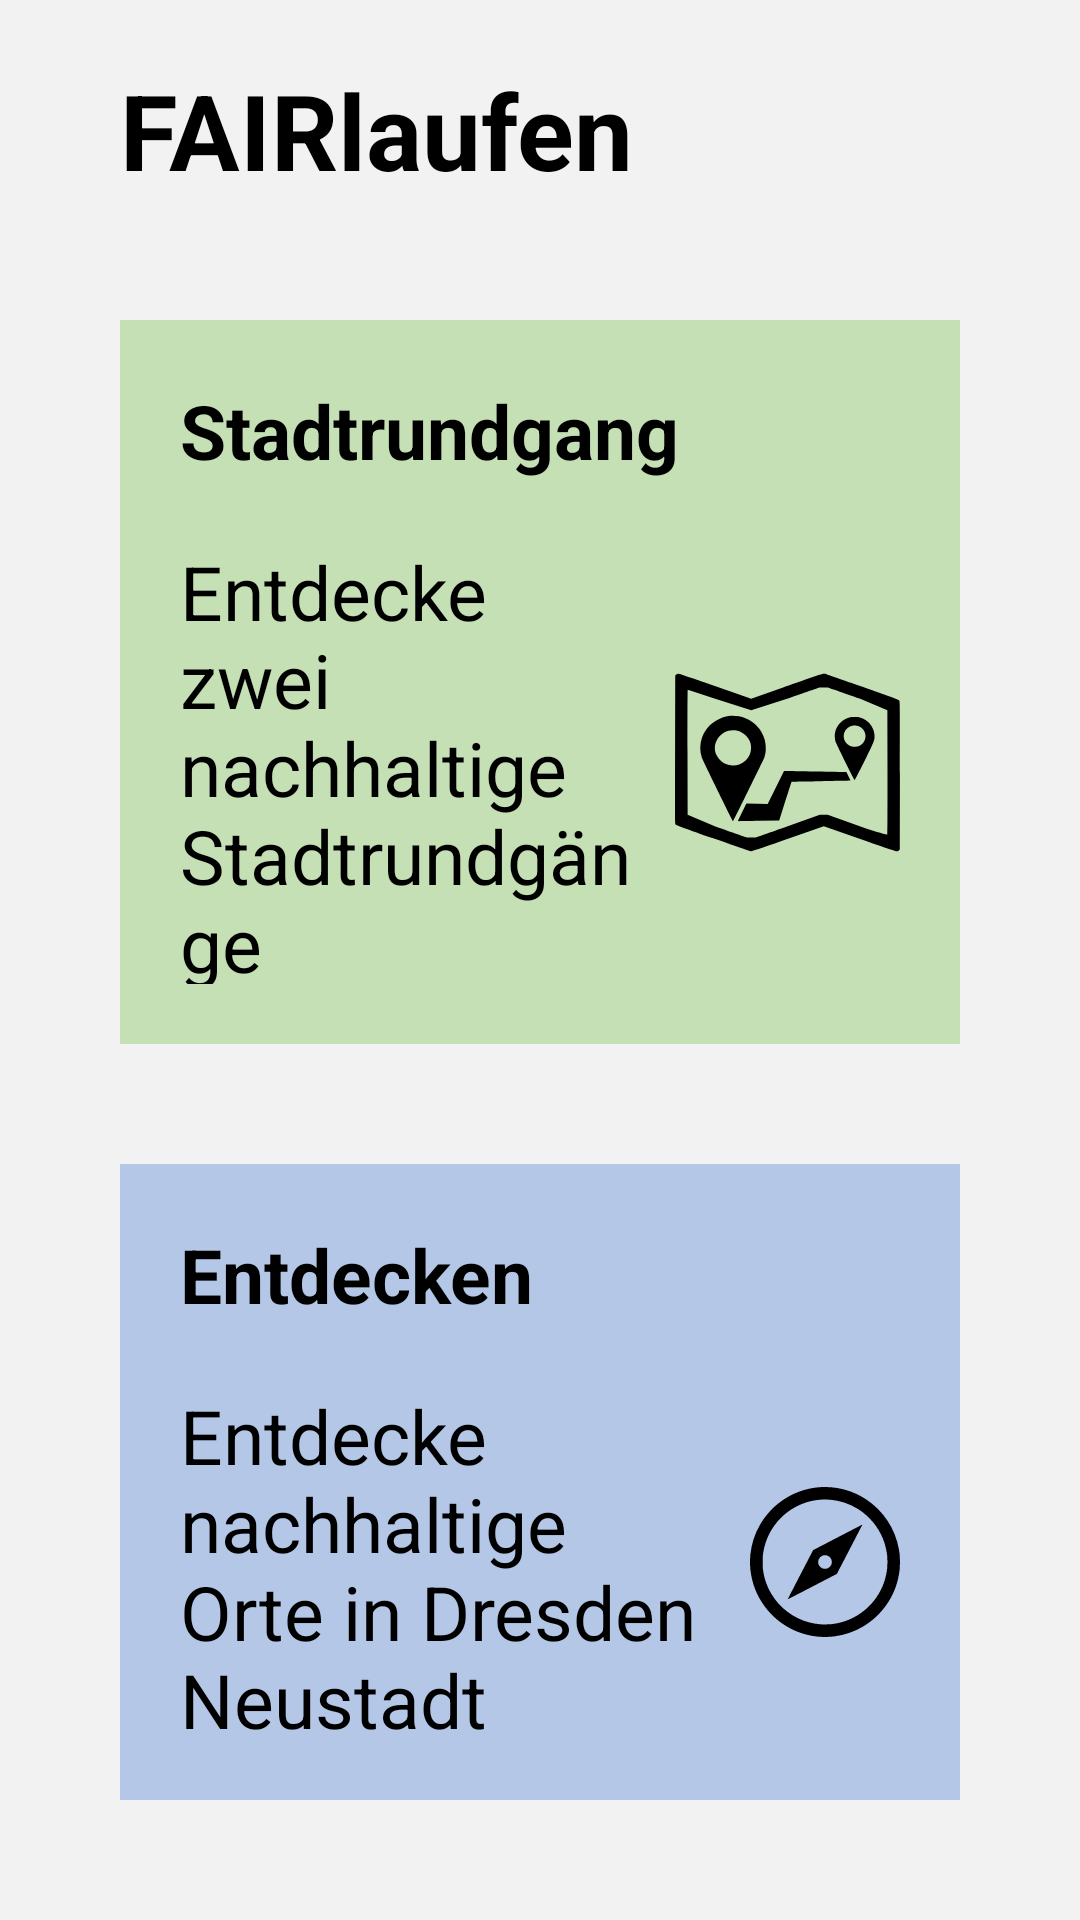

This screen was rendered from an Android layout file. Write that file and the resources it references.
<!-- AndroidManifest.xml: application theme NoActionBar -->
<!-- res/layout/activity_home.xml -->
<?xml version="1.0" encoding="utf-8"?>
<LinearLayout xmlns:android="http://schemas.android.com/apk/res/android"
    xmlns:tools="http://schemas.android.com/tools"
    android:id="@+id/home_screen"
    android:layout_width="match_parent"
    android:layout_height="match_parent"
    android:background="@color/background_grey"
    android:orientation="vertical"
    tools:context=".HomeActivity">

    <TextView
        android:layout_width="match_parent"
        android:layout_height="wrap_content"
        android:layout_marginLeft="40dp"
        android:layout_marginTop="20dp"
        android:textSize="35sp"
        android:text="@string/app_name"
        android:textColor="@color/text_black"
        android:textStyle="bold" />

    <LinearLayout
        android:layout_width="match_parent"
        android:layout_height="match_parent"
        android:orientation="vertical"
        android:padding="20dp">

        <LinearLayout
            android:id="@+id/citytour"
            android:layout_width="match_parent"
            android:layout_height="wrap_content"
            android:layout_margin="20dp"
            android:layout_weight="1"
            android:background="@color/background_green"
            android:clickable="true"
            android:focusable="true"
            android:orientation="vertical"
            android:padding="20dp">

            <TextView
                android:id="@+id/title_citytour"
                android:layout_width="wrap_content"
                android:layout_height="wrap_content"
                android:textSize="25sp"
                android:clickable="false"
                android:text="@string/button_title_citytour"
                android:textColor="@color/text_black"
                android:textStyle="bold" />

            <LinearLayout
                android:layout_width="match_parent"
                android:layout_height="match_parent"
                android:orientation="horizontal"
                android:paddingTop="20dp">

                <TextView
                    android:id="@+id/text_citytour"
                    android:layout_width="230dp"
                    android:layout_height="wrap_content"
                    android:layout_weight="1"
                    android:clickable="false"
                    android:text="@string/button_text_citytour"
                    android:textColor="@color/text_black"
                    android:textSize="25sp"
                    android:layout_gravity="center_vertical"/>

                <ImageView
                    android:id="@+id/icon_citytour"
                    android:layout_width="wrap_content"
                    android:layout_height="wrap_content"
                    android:layout_weight="1"
                    android:clickable="false"
                    android:src="@drawable/icon_city_tour"
                    android:layout_marginLeft="10dp"
                    android:layout_gravity="center_vertical"/>

            </LinearLayout>
        </LinearLayout>

        <LinearLayout
            android:id="@+id/discover"
            android:layout_width="match_parent"
            android:layout_height="wrap_content"
            android:layout_margin="20dp"
            android:layout_weight="1"
            android:background="@color/background_bluegrey"
            android:clickable="true"
            android:focusable="true"
            android:orientation="vertical"
            android:padding="20dp">

            <TextView
                android:id="@+id/title_discover"
                android:layout_width="wrap_content"
                android:layout_height="wrap_content"
                android:clickable="false"
                android:text="@string/button_title_discover"
                android:textColor="@color/text_black"
                android:textSize="25sp"
                android:textStyle="bold" />

            <LinearLayout
                android:layout_width="match_parent"
                android:layout_height="match_parent"
                android:orientation="horizontal"
                android:paddingTop="20dp">

                <TextView
                    android:id="@+id/text_discover"
                    android:layout_width="230dp"
                    android:layout_height="wrap_content"
                    android:layout_weight="1"
                    android:clickable="false"
                    android:text="@string/button_text_discover"
                    android:textColor="@color/text_black"
                    android:textSize="25sp"
                    android:layout_gravity="center_vertical" />

                <ImageView
                    android:id="@+id/icon_discover"
                    android:layout_width="wrap_content"
                    android:layout_height="wrap_content"
                    android:layout_weight="1"
                    android:clickable="false"
                    android:src="@drawable/icon_discover"
                    android:layout_marginLeft="10dp"
                    android:layout_gravity="center_vertical"/>

            </LinearLayout>
        </LinearLayout>
    </LinearLayout>
</LinearLayout>
<!-- resources referenced by this layout -->
<resources>
  <color name="background_bluegrey">#B4C7E7</color>
  <color name="background_green">#C5E0B4</color>
  <color name="background_grey">#F2F2F2</color>
  <color name="text_black">#000000</color>
  <!-- drawable icon_city_tour: vector/xml drawable (drawable, 2824 chars, omitted) -->
  <!-- drawable icon_discover (drawable) -->
  <vector xmlns:android="http://schemas.android.com/apk/res/android"
      android:width="100sp"
      android:height="100sp"
      android:viewportWidth="980"
      android:viewportHeight="980">
      <path
          android:fillColor="#000000"
          android:pathData="M491.64,0.17C490.16,0.18 488.68,0.19 487.2,0.2C476.9,0.3 466,0.5 463,0.7C297.5,10.2 147.8,103.1 64.6,247.9C30.4,307.3 10.1,370.8 2.3,442C-0.2,465.1 -0.2,514.9 2.3,538C12.3,630.1 43.9,710.8 98.5,783.5C204.4,924.8 377.4,998.1 552,975.9C617.3,967.6 682.8,945.1 738.5,911.8C863.8,836.8 949.3,712.7 973,571.5C978.2,540.4 979.4,525.5 979.4,490C979.4,454.4 978.2,439.6 972.9,408.1C950.6,275 871.6,154.8 756.9,79.6C678.35,28.12 584.77,0.08 491.64,0.17zM482.26,82.21C497.5,82.15 515.62,82.44 522.5,83C586,88.3 646.6,108 701,141C729.6,158.3 752.7,176.6 778,202C810.7,234.6 834.7,267.6 854.5,307.1C876.5,350.9 889.1,392.4 895.7,443.5C898.3,463.5 898.3,516.5 895.7,536.5C885.2,617.1 856.9,684 806.6,747C793.8,763.1 763.1,793.8 747,806.6C684.5,856.5 615.6,885.8 537.5,895.6C520.8,897.7 476.9,898.5 459.5,897.1C406.7,892.7 359.8,880 313.5,857.6C214.3,809.5 139.3,725 103.6,621.2C94.3,594.1 87.5,563.8 83.8,532.5C82.1,517.7 82.1,462.3 83.8,447.5C93.7,365 123.6,294.2 175.6,230.2C187,216.1 218.5,185 233,173.4C288.6,129 349.5,100.8 416,88.6C428.3,86.4 449.8,83.5 461,82.7C465.01,82.4 473.12,82.24 482.26,82.21zM733.47,246.08C733.42,246.08 733.36,246.09 733.3,246.1C732.9,246.1 660.5,283.6 572.4,329.3L412.4,412.4L329.1,572.8C283.4,661.1 246.1,733.4 246.3,733.7C246.6,733.9 319,696.7 407.2,650.9L567.6,567.6L650.5,407.8C696.2,319.9 733.7,247.5 733.8,247C733.98,246.48 733.84,246.1 733.47,246.08zM488.52,445.33C494.28,445.26 500.5,446.15 505,447.9C521.5,454.2 533.1,469.2 534.7,486.4C537.3,514.1 510.6,538.9 483.4,534.3C459.1,530.1 441.7,506.6 445.7,483.4C448.7,465.8 461.8,451.4 479.1,446.5C481.76,445.75 485.06,445.37 488.52,445.33z"
          android:strokeWidth="0.1"
          android:strokeColor="#00000000" />
  </vector>
  <string name="app_name">FAIRlaufen</string>
  <string name="button_text_citytour">Entdecke zwei nachhaltige
  Stadtrundgänge</string>
  <string name="button_text_discover">Entdecke nachhaltige Orte
  in Dresden
  Neustadt</string>
  <string name="button_title_citytour">Stadtrundgang</string>
  <string name="button_title_discover">Entdecken</string>
</resources>
